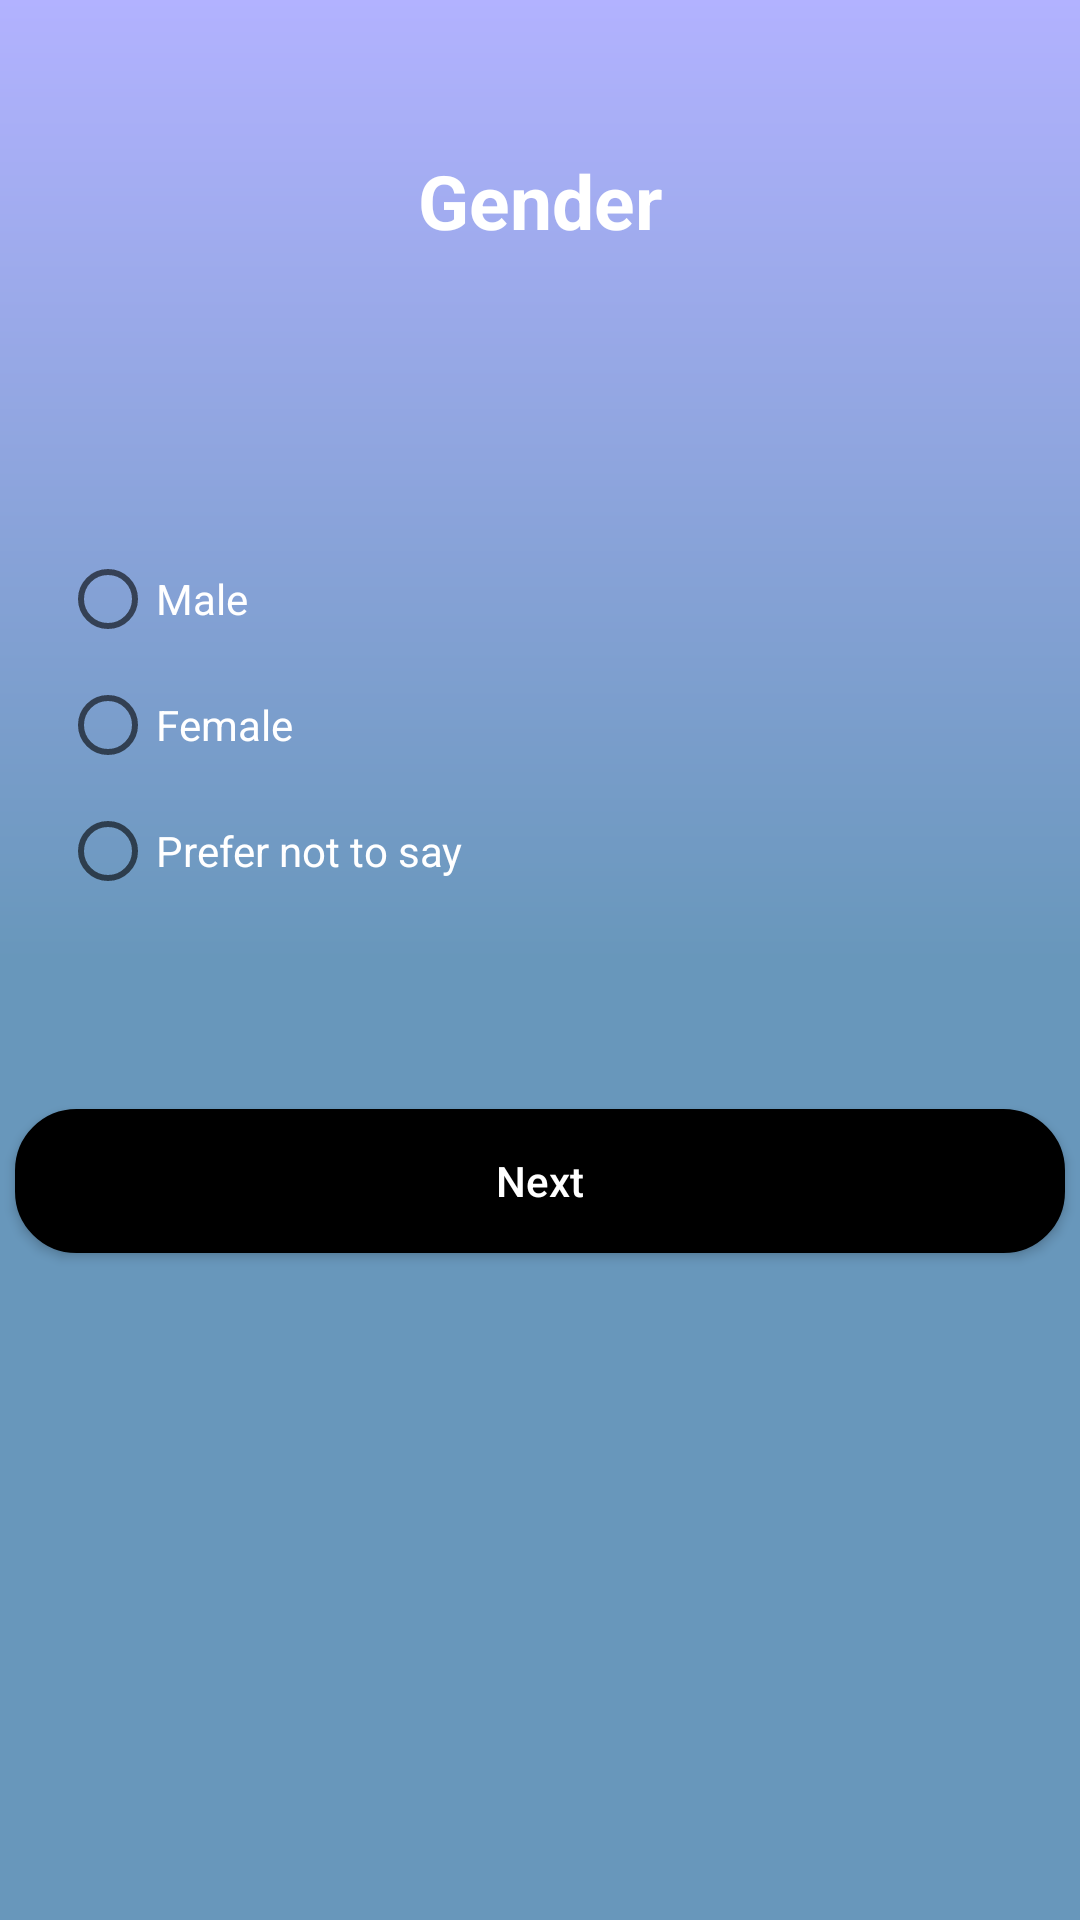

Produce the Android XML layout that renders to this screen, including the resource entries it uses.
<!-- AndroidManifest.xml: application theme AppTheme.NoActionBar -->
<!-- res/layout/user1_sign_up4.xml -->
<?xml version="1.0" encoding="utf-8"?>
<RelativeLayout xmlns:android="http://schemas.android.com/apk/res/android"
    xmlns:tools="http://schemas.android.com/tools"
    android:layout_width="match_parent"
    android:layout_height="match_parent"
    android:background="@drawable/sign_up_backgrounds"
    xmlns:app="http://schemas.android.com/apk/res-auto">


    <TextView
        android:id="@+id/question1"
        android:layout_width="wrap_content"
        android:layout_height="wrap_content"
        android:layout_alignParentStart="true"
        android:layout_alignParentLeft="true"
        android:layout_alignParentEnd="true"
        android:layout_alignParentRight="true"
        android:layout_marginStart="1dp"
        android:layout_marginLeft="1dp"
        android:layout_marginTop="50dp"
        android:layout_marginEnd="1dp"
        android:layout_marginRight="1dp"
        android:gravity="center"
        android:text="Gender"
        android:textAlignment="center"
        android:textColor="@color/white"
        android:textSize="25sp"
        android:textStyle="bold" />

    <RadioGroup
        android:id="@+id/radioGroup"
        android:layout_width="wrap_content"
        android:layout_height="wrap_content"
        android:layout_below="@+id/question1"
        android:layout_alignParentStart="true"
        android:layout_alignParentLeft="true"
        android:layout_alignParentEnd="true"
        android:layout_alignParentRight="true"
        android:layout_centerHorizontal="true"
        android:layout_marginStart="20dp"
        android:layout_marginLeft="20dp"
        android:layout_marginTop="100dp"
        android:layout_marginEnd="20dp"
        android:layout_marginRight="20dp"
        android:layout_marginBottom="20dp"
        tools:layout_editor_absoluteX="46dp"
        tools:layout_editor_absoluteY="184dp">

        <RadioButton
            android:id="@+id/male"
            android:layout_width="wrap_content"
            android:layout_height="wrap_content"
            android:layout_marginBottom="10dp"
            android:text="Male"
            android:textColor="@color/white"
            android:checked="false"/>

        <RadioButton
            android:id="@+id/female"
            android:layout_width="wrap_content"
            android:layout_height="wrap_content"
            android:layout_marginBottom="10dp"
            android:text="Female"
            android:textColor="@color/white" />

        <RadioButton
            android:id="@+id/none"
            android:layout_width="wrap_content"
            android:layout_height="wrap_content"
            android:text="Prefer not to say"
            android:textColor="@color/white" />
    </RadioGroup>

    <Button
        android:id="@+id/button"
        android:layout_width="350dp"
        android:layout_height="wrap_content"
        android:layout_below="@+id/radioGroup"
        android:layout_marginTop="50dp"
        android:layout_centerHorizontal="true"
        android:text="Next"
        android:textColor="@color/white"
        android:textAllCaps="false"
        android:background="@drawable/dark_button"/>
</RelativeLayout>
<!-- resources referenced by this layout -->
<resources>
  <color name="white">#FFFFFF</color>
  <!-- drawable dark_button (drawable) -->
  <?xml version="1.0" encoding="utf-8"?>
  <ripple xmlns:android="http://schemas.android.com/apk/res/android"
      xmlns:tools="http://schemas.android.com/tools"
      android:color="@color/lightGray">
      <item>
          <shape>
              <corners
                  android:radius="20dp"/>
              <solid
                  android:color="@color/black"/>
              <stroke
                  android:width="1dp"
                  android:color="@color/black"/>
          </shape>
      </item>
  </ripple>
  <!-- drawable sign_up_backgrounds (drawable) -->
  <?xml version="1.0" encoding="utf-8"?>
  <shape
      xmlns:android="http://schemas.android.com/apk/res/android">
      <gradient
          android:angle="90"
          android:startColor="#6897BB"
          android:centerColor="#6897BB"
          android:endColor="#b2b2ff"
          android:type="linear"/>
  </shape>
  <style name="AppTheme.NoActionBar">
          <item name="colorPrimaryDark">@color/black</item>
          <item name="windowActionBar">false</item>
          <item name="windowNoTitle">true</item>
          <item name="android:windowAnimationStyle">@style/customActivityAnimation</item>
          <item name="android:navigationBarColor" tools:targetApi="lollipop">@color/black</item>
      </style>
  <color name="lightGray">#D3D3D3</color>
  <color name="black">#000000</color>
  <style name="customActivityAnimation" parent="@android:style/Animation.Activity">
          <item name="android:activityOpenEnterAnimation">@anim/slide_in_right</item>
          <item name="android:activityOpenExitAnimation">@anim/slide_out_left</item>
          <item name="android:activityCloseEnterAnimation">@anim/slide_in_left</item>
          <item name="android:activityCloseExitAnimation">@anim/slide_out_right</item>
      </style>
</resources>
